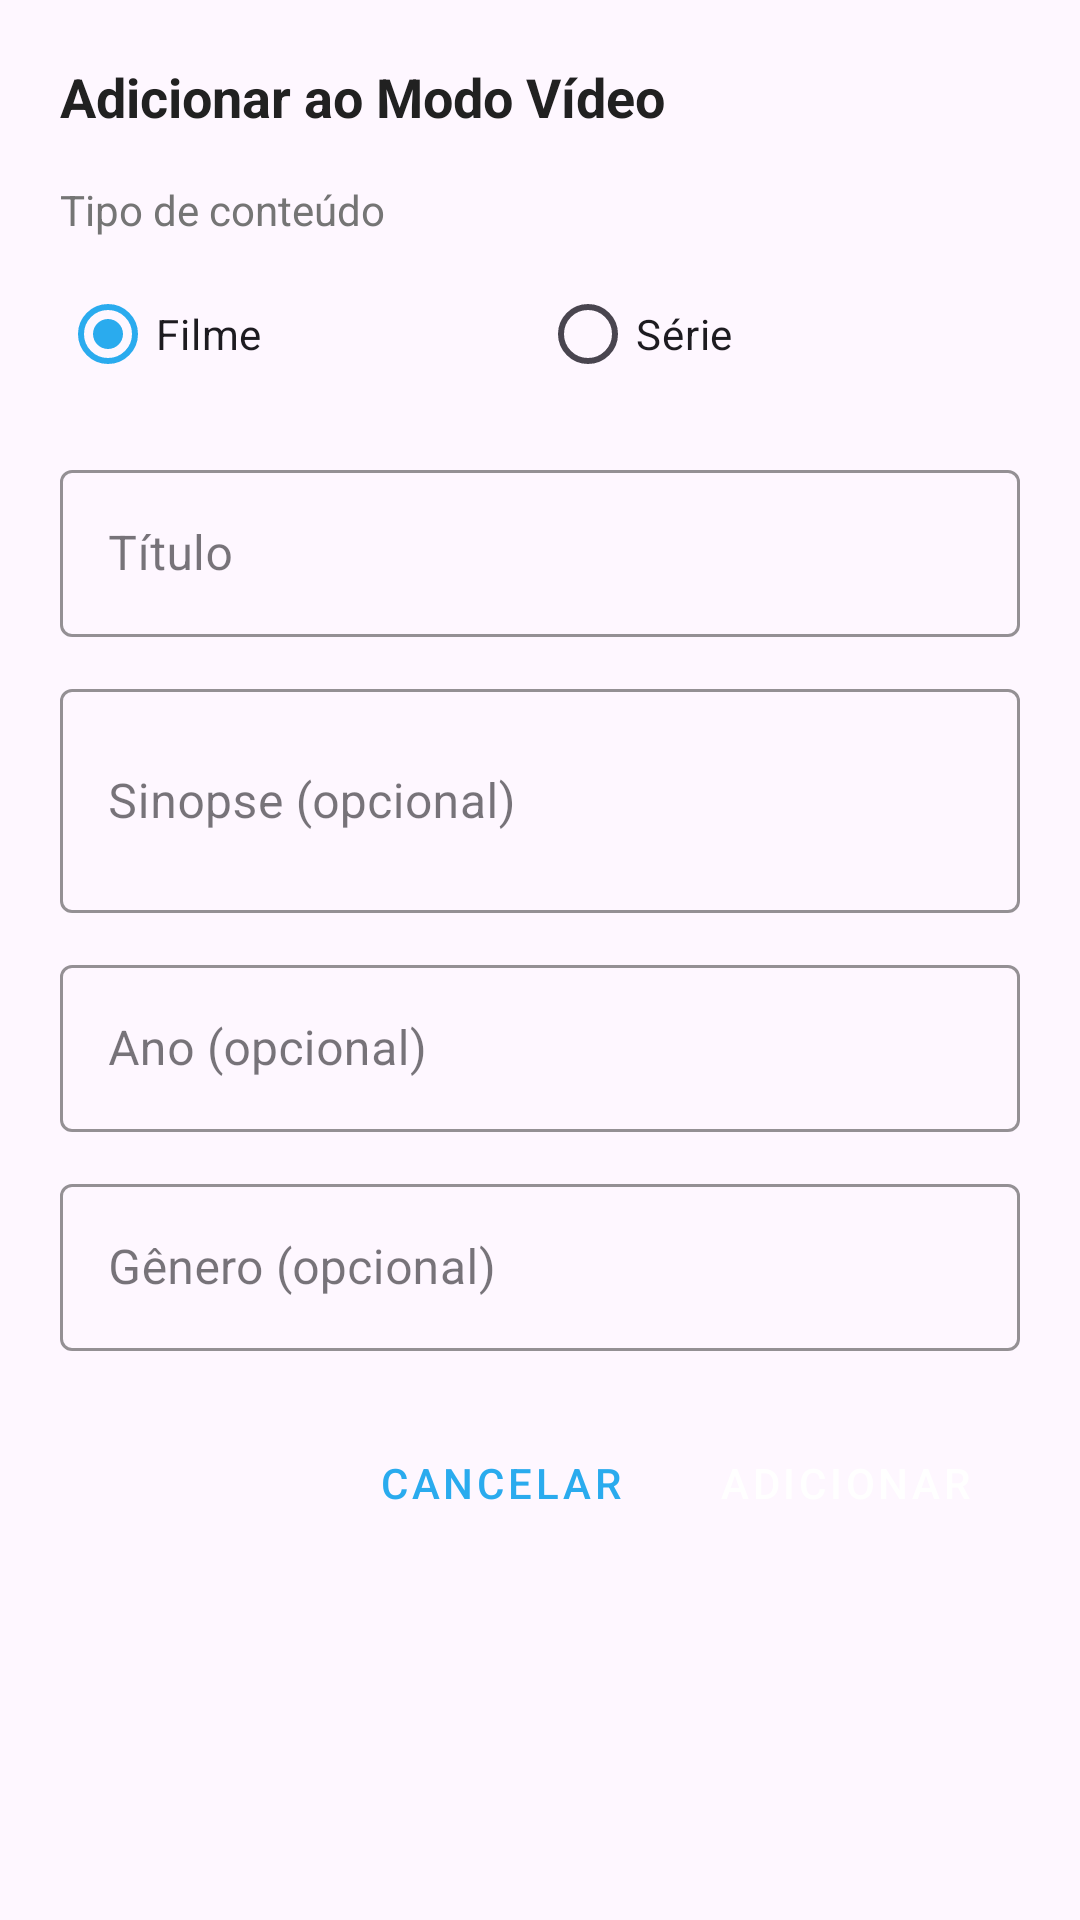

The Android layout XML behind this screen, and the referenced resources:
<!-- AndroidManifest.xml: application theme Theme.TelegramVideoStreamer -->
<!-- res/layout/dialog_add_to_video_mode.xml -->
<?xml version="1.0" encoding="utf-8"?>
<ScrollView
    xmlns:android="http://schemas.android.com/apk/res/android"
    xmlns:app="http://schemas.android.com/apk/res-auto"
    android:layout_width="match_parent"
    android:layout_height="wrap_content">

    <LinearLayout
        android:layout_width="match_parent"
        android:layout_height="wrap_content"
        android:orientation="vertical"
        android:padding="20dp">

        
        <TextView
            android:layout_width="match_parent"
            android:layout_height="wrap_content"
            android:text="Adicionar ao Modo Vídeo"
            android:textSize="18sp"
            android:textStyle="bold"
            android:textColor="@color/on_surface"
            android:layout_marginBottom="16dp" />

        
        <TextView
            android:layout_width="match_parent"
            android:layout_height="wrap_content"
            android:text="Tipo de conteúdo"
            android:textSize="14sp"
            android:textColor="@color/on_surface_secondary"
            android:layout_marginBottom="8dp" />

        <RadioGroup
            android:id="@+id/rgType"
            android:layout_width="match_parent"
            android:layout_height="wrap_content"
            android:orientation="horizontal"
            android:layout_marginBottom="16dp">

            <RadioButton
                android:id="@+id/rbMovie"
                android:layout_width="0dp"
                android:layout_height="wrap_content"
                android:layout_weight="1"
                android:text="Filme"
                android:checked="true"
                android:buttonTint="@color/telegram_blue" />

            <RadioButton
                android:id="@+id/rbSeries"
                android:layout_width="0dp"
                android:layout_height="wrap_content"
                android:layout_weight="1"
                android:text="Série"
                android:buttonTint="@color/telegram_blue" />

        </RadioGroup>

        
        <LinearLayout
            android:id="@+id/layoutExistingSeries"
            android:layout_width="match_parent"
            android:layout_height="wrap_content"
            android:orientation="vertical"
            android:visibility="gone"
            android:layout_marginBottom="12dp">

            <TextView
                android:layout_width="match_parent"
                android:layout_height="wrap_content"
                android:text="Adicionar a série existente?"
                android:textSize="14sp"
                android:textColor="@color/on_surface_secondary"
                android:layout_marginBottom="8dp" />

            <Spinner
                android:id="@+id/spinnerSeries"
                android:layout_width="match_parent"
                android:layout_height="wrap_content"
                android:background="@drawable/bg_avatar_circle"
                android:padding="8dp" />

        </LinearLayout>

        
        <com.google.android.material.textfield.TextInputLayout
            android:id="@+id/tilTitle"
            android:layout_width="match_parent"
            android:layout_height="wrap_content"
            android:hint="Título"
            android:layout_marginBottom="12dp"
            app:boxStrokeColor="@color/telegram_blue"
            style="@style/Widget.MaterialComponents.TextInputLayout.OutlinedBox">

            <com.google.android.material.textfield.TextInputEditText
                android:id="@+id/etTitle"
                android:layout_width="match_parent"
                android:layout_height="wrap_content"
                android:inputType="textCapWords" />

        </com.google.android.material.textfield.TextInputLayout>

        
        <com.google.android.material.textfield.TextInputLayout
            android:id="@+id/tilSynopsis"
            android:layout_width="match_parent"
            android:layout_height="wrap_content"
            android:hint="Sinopse (opcional)"
            android:layout_marginBottom="12dp"
            app:boxStrokeColor="@color/telegram_blue"
            style="@style/Widget.MaterialComponents.TextInputLayout.OutlinedBox">

            <com.google.android.material.textfield.TextInputEditText
                android:id="@+id/etSynopsis"
                android:layout_width="match_parent"
                android:layout_height="wrap_content"
                android:inputType="textMultiLine"
                android:minLines="2"
                android:maxLines="4" />

        </com.google.android.material.textfield.TextInputLayout>

        
        <com.google.android.material.textfield.TextInputLayout
            android:id="@+id/tilYear"
            android:layout_width="match_parent"
            android:layout_height="wrap_content"
            android:hint="Ano (opcional)"
            android:layout_marginBottom="12dp"
            app:boxStrokeColor="@color/telegram_blue"
            style="@style/Widget.MaterialComponents.TextInputLayout.OutlinedBox">

            <com.google.android.material.textfield.TextInputEditText
                android:id="@+id/etYear"
                android:layout_width="match_parent"
                android:layout_height="wrap_content"
                android:inputType="number"
                android:maxLength="4" />

        </com.google.android.material.textfield.TextInputLayout>

        
        <com.google.android.material.textfield.TextInputLayout
            android:id="@+id/tilGenre"
            android:layout_width="match_parent"
            android:layout_height="wrap_content"
            android:hint="Gênero (opcional)"
            android:layout_marginBottom="12dp"
            app:boxStrokeColor="@color/telegram_blue"
            style="@style/Widget.MaterialComponents.TextInputLayout.OutlinedBox">

            <com.google.android.material.textfield.TextInputEditText
                android:id="@+id/etGenre"
                android:layout_width="match_parent"
                android:layout_height="wrap_content"
                android:inputType="textCapWords" />

        </com.google.android.material.textfield.TextInputLayout>

        
        <LinearLayout
            android:id="@+id/layoutSeriesFields"
            android:layout_width="match_parent"
            android:layout_height="wrap_content"
            android:orientation="vertical"
            android:visibility="gone">

            <LinearLayout
                android:layout_width="match_parent"
                android:layout_height="wrap_content"
                android:orientation="horizontal">

                <com.google.android.material.textfield.TextInputLayout
                    android:id="@+id/tilSeasonNumber"
                    android:layout_width="0dp"
                    android:layout_height="wrap_content"
                    android:layout_weight="1"
                    android:hint="Temporada Nº"
                    android:layout_marginEnd="6dp"
                    app:boxStrokeColor="@color/telegram_blue"
                    style="@style/Widget.MaterialComponents.TextInputLayout.OutlinedBox">

                    <com.google.android.material.textfield.TextInputEditText
                        android:id="@+id/etSeasonNumber"
                        android:layout_width="match_parent"
                        android:layout_height="wrap_content"
                        android:inputType="number"
                        android:text="1" />

                </com.google.android.material.textfield.TextInputLayout>

                <com.google.android.material.textfield.TextInputLayout
                    android:id="@+id/tilEpisodeNumber"
                    android:layout_width="0dp"
                    android:layout_height="wrap_content"
                    android:layout_weight="1"
                    android:hint="Episódio Nº"
                    android:layout_marginStart="6dp"
                    app:boxStrokeColor="@color/telegram_blue"
                    style="@style/Widget.MaterialComponents.TextInputLayout.OutlinedBox">

                    <com.google.android.material.textfield.TextInputEditText
                        android:id="@+id/etEpisodeNumber"
                        android:layout_width="match_parent"
                        android:layout_height="wrap_content"
                        android:inputType="number"
                        android:text="1" />

                </com.google.android.material.textfield.TextInputLayout>

            </LinearLayout>

            <com.google.android.material.textfield.TextInputLayout
                android:id="@+id/tilSeasonTitle"
                android:layout_width="match_parent"
                android:layout_height="wrap_content"
                android:hint="Nome da Temporada (ex: Temporada 1)"
                android:layout_marginTop="12dp"
                android:layout_marginBottom="12dp"
                app:boxStrokeColor="@color/telegram_blue"
                style="@style/Widget.MaterialComponents.TextInputLayout.OutlinedBox">

                <com.google.android.material.textfield.TextInputEditText
                    android:id="@+id/etSeasonTitle"
                    android:layout_width="match_parent"
                    android:layout_height="wrap_content"
                    android:inputType="textCapWords" />

            </com.google.android.material.textfield.TextInputLayout>

            <com.google.android.material.textfield.TextInputLayout
                android:id="@+id/tilEpisodeTitle"
                android:layout_width="match_parent"
                android:layout_height="wrap_content"
                android:hint="Título do Episódio"
                android:layout_marginBottom="12dp"
                app:boxStrokeColor="@color/telegram_blue"
                style="@style/Widget.MaterialComponents.TextInputLayout.OutlinedBox">

                <com.google.android.material.textfield.TextInputEditText
                    android:id="@+id/etEpisodeTitle"
                    android:layout_width="match_parent"
                    android:layout_height="wrap_content"
                    android:inputType="textCapWords" />

            </com.google.android.material.textfield.TextInputLayout>

        </LinearLayout>

        
        <LinearLayout
            android:layout_width="match_parent"
            android:layout_height="wrap_content"
            android:orientation="horizontal"
            android:gravity="end"
            android:layout_marginTop="8dp">

            <Button
                android:id="@+id/btnCancel"
                android:layout_width="wrap_content"
                android:layout_height="wrap_content"
                android:text="Cancelar"
                android:layout_marginEnd="8dp"
                style="@style/Widget.MaterialComponents.Button.TextButton" />

            <Button
                android:id="@+id/btnAdd"
                android:layout_width="wrap_content"
                android:layout_height="wrap_content"
                android:text="Adicionar"
                android:backgroundTint="@color/telegram_blue"
                style="@style/Widget.MaterialComponents.Button" />

        </LinearLayout>

    </LinearLayout>
</ScrollView>
<!-- resources referenced by this layout -->
<resources>
  <color name="on_surface">#212121</color>
  <color name="on_surface_secondary">#757575</color>
  <color name="telegram_blue">#2AABEE</color>
  <!-- drawable bg_avatar_circle (drawable) -->
  <?xml version="1.0" encoding="utf-8"?>
  <shape xmlns:android="http://schemas.android.com/apk/res/android"
      android:shape="oval">
      <solid android:color="#2AABEE" />
  </shape>
  <style name="Theme.TelegramVideoStreamer" parent="Theme.Material3.DayNight.NoActionBar">
          <item name="colorPrimary">@color/telegram_blue</item>
          <item name="colorPrimaryVariant">@color/telegram_dark_blue</item>
          <item name="colorOnPrimary">@color/white</item>
          <item name="colorSecondary">@color/telegram_light_blue</item>
          <item name="colorOnSecondary">@color/white</item>
          <item name="android:statusBarColor">@color/telegram_dark_blue</item>
          <item name="android:navigationBarColor">@color/background</item>
      </style>
  <color name="telegram_dark_blue">#1A8BC8</color>
  <color name="white">#FFFFFF</color>
  <color name="telegram_light_blue">#5BC8F5</color>
  <color name="background">#F5F5F5</color>
</resources>
